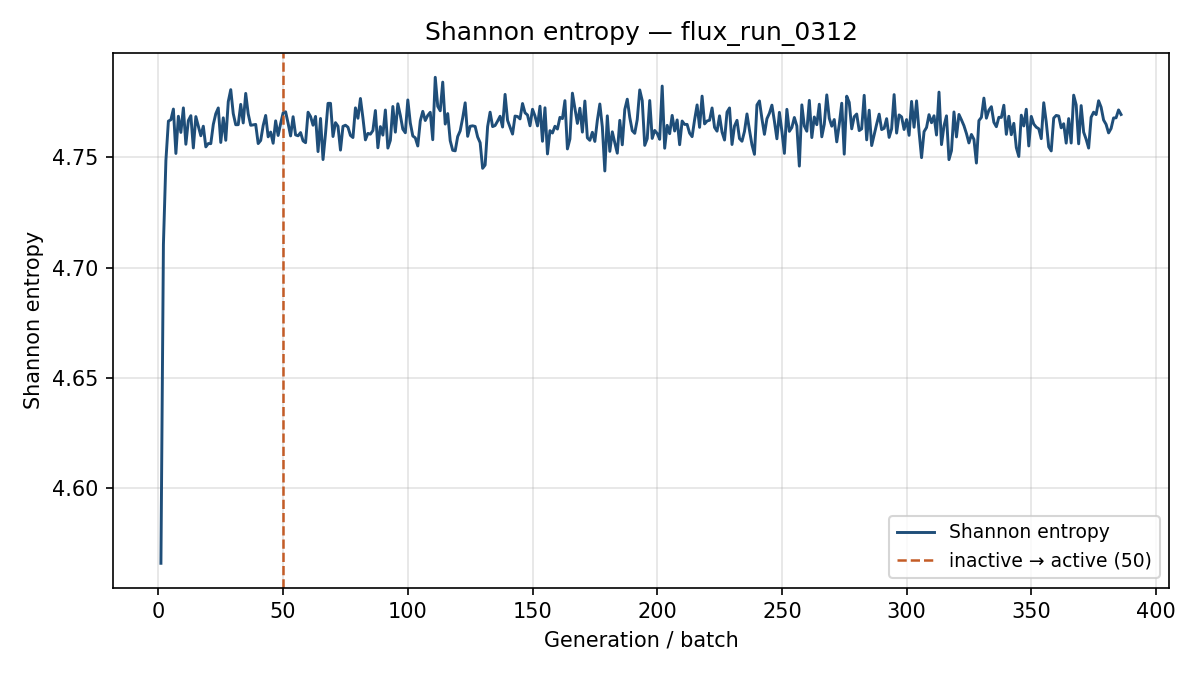

Source data for this figure (header and first rows):
generation, shannon_entropy, k_generation
1, 4.566, 1.057
2, 4.71, 1.08
3, 4.749, 1.049
4, 4.766, 1.053
5, 4.767, 1.045
6, 4.772, 1.057
7, 4.752, 1.067
8, 4.769, 1.041
9, 4.761, 1.039
10, 4.772, 1.031
11, 4.756, 1.034
12, 4.767, 1.062
13, 4.769, 1.04
14, 4.754, 1.042
15, 4.768, 1.044
16, 4.764, 1.06
17, 4.76, 1.04
18, 4.764, 1.06
19, 4.755, 1.045
20, 4.756, 1.046
21, 4.756, 1.053
22, 4.765, 1.059
23, 4.77, 1.053
24, 4.772, 1.041
25, 4.757, 1.055
26, 4.768, 1.033
27, 4.758, 1.034
28, 4.775, 1.026
29, 4.781, 1.036
30, 4.77, 1.048
31, 4.765, 1.023
32, 4.765, 1.051
33, 4.774, 1.045
34, 4.766, 1.047
35, 4.779, 1.048
36, 4.77, 1.056
37, 4.764, 1.062
38, 4.765, 1.067
39, 4.765, 1.043
40, 4.756, 1.058
41, 4.758, 1.056
42, 4.764, 1.041
43, 4.769, 1.038
44, 4.759, 1.044
45, 4.761, 1.032
46, 4.756, 1.052
47, 4.766, 1.032
48, 4.76, 1.031
49, 4.765, 1.043
50, 4.77, 1.063
51, 4.771, 1.049
52, 4.765, 1.021
53, 4.76, 1.032
54, 4.768, 1.059
55, 4.76, 1.053
56, 4.76, 1.031
57, 4.761, 1.046
58, 4.757, 1.049
59, 4.757, 1.035
60, 4.77, 1.04
... 326 more rows
